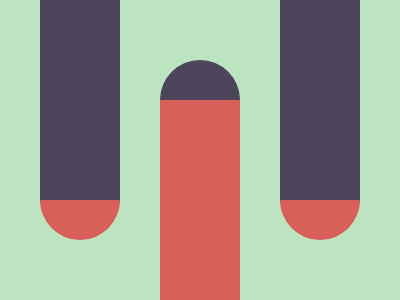

Here is a drawing made with CSS. Write the source that renders it.

<!-- file: index.html -->
<!DOCTYPE html>
<html lang="en">
	<head>
		<meta charset="UTF-8" />
		<meta name="viewport" content="width=device-width, initial-scale=1.0" />
		<link rel="stylesheet" href="style.css" />
		<title>Document</title>
	</head>
	<body>
		<div class="ctn">
			<div class="b"></div>
			<div class="t"></div>
			<div class="b"></div>
		</div>
	</body>
</html>


/* file: style.css */
.ctn {
	padding: 0px 40px;
	display: flex;
	justify-content: space-between;
	.b,
	.t {
		border-bottom-left-radius: 40px;
		border-bottom-right-radius: 40px;
	}
}
.b {
	width: 80px;
	height: 200px;
	background-color: #4c455b;
	border-bottom: 40px solid #d95f5b;
}
.t {
	width: 80px;
	height: 200px;
	background-color: #d95f5b;
	border-bottom: 40px solid #4c455b;
	rotate: 180deg;
	margin-top: 60px;
}
body {
	margin: 0;
	background-color: #bde4c1;
}
